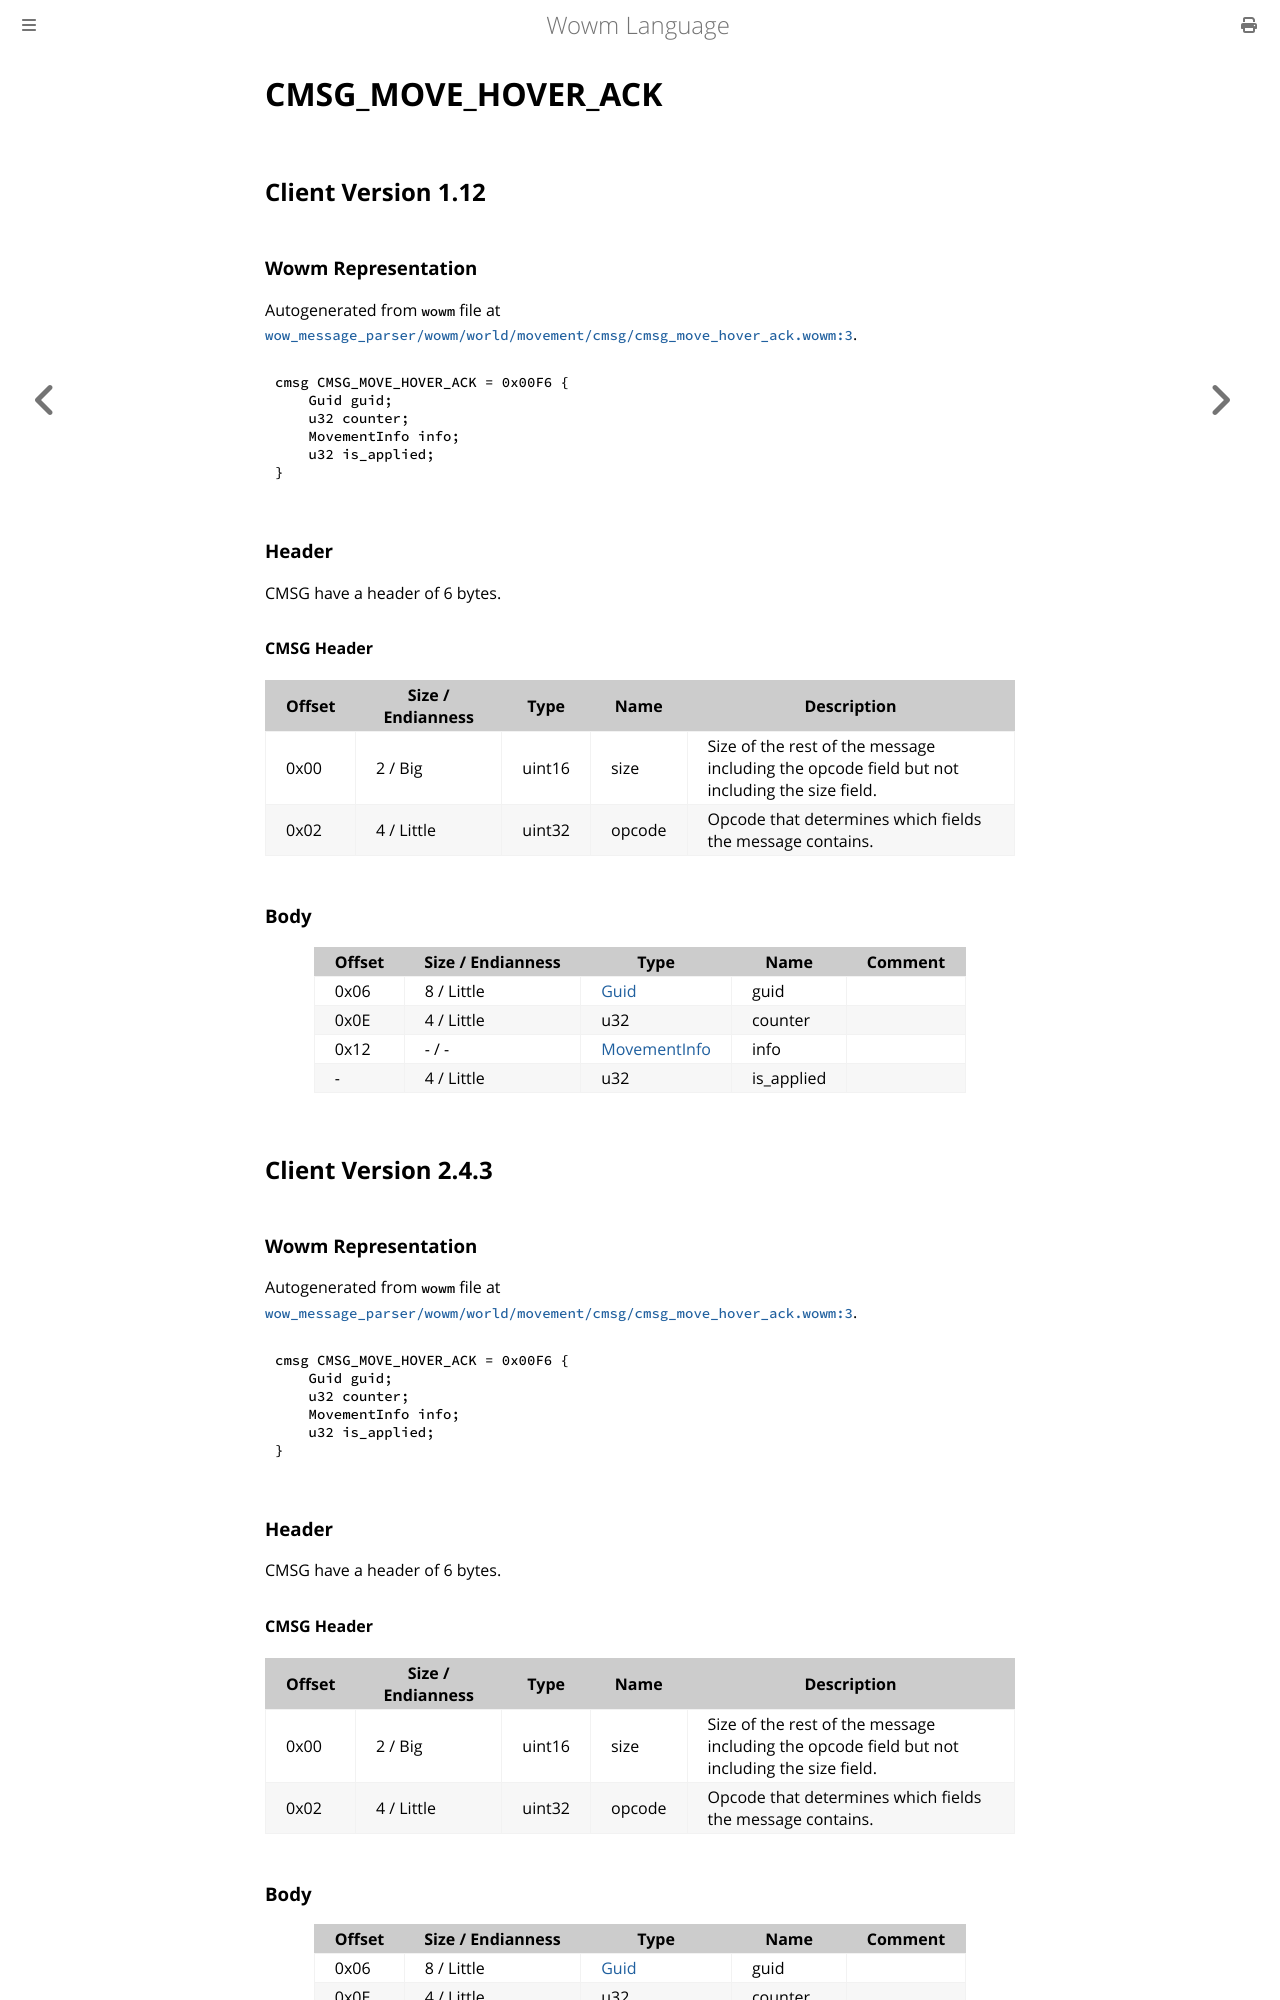

repository: gtker/wow_messages · page: docs/cmsg_move_hover_ack.html · generator: mdbook

# CMSG_MOVE_HOVER_ACK

## Client Version 1.12

### Wowm Representation

Autogenerated from `wowm` file at [`wow_message_parser/wowm/world/movement/cmsg/cmsg_move_hover_ack.wowm:3`](https://github.com/gtker/wow_messages/tree/main/wow_message_parser/wowm/world/movement/cmsg/cmsg_move_hover_ack.wowm#L3).
```rust,ignore
cmsg CMSG_MOVE_HOVER_ACK = 0x00F6 {
    Guid guid;
    u32 counter;
    MovementInfo info;
    u32 is_applied;
}
```
### Header

CMSG have a header of 6 bytes.

#### CMSG Header

| Offset | Size / Endianness | Type   | Name   | Description |
| ------ | ----------------- | ------ | ------ | ----------- |
| 0x00   | 2 / Big           | uint16 | size   | Size of the rest of the message including the opcode field but not including the size field.|
| 0x02   | 4 / Little        | uint32 | opcode | Opcode that determines which fields the message contains.|

### Body

| Offset | Size / Endianness | Type | Name | Comment |
| ------ | ----------------- | ---- | ---- | ------- |
| 0x06 | 8 / Little | [Guid](../types/packed-guid.md) | guid |  |
| 0x0E | 4 / Little | u32 | counter |  |
| 0x12 | - / - | [MovementInfo](movementinfo.md) | info |  |
| - | 4 / Little | u32 | is_applied |  |

## Client Version 2.4.3

### Wowm Representation

Autogenerated from `wowm` file at [`wow_message_parser/wowm/world/movement/cmsg/cmsg_move_hover_ack.wowm:3`](https://github.com/gtker/wow_messages/tree/main/wow_message_parser/wowm/world/movement/cmsg/cmsg_move_hover_ack.wowm#L3).
```rust,ignore
cmsg CMSG_MOVE_HOVER_ACK = 0x00F6 {
    Guid guid;
    u32 counter;
    MovementInfo info;
    u32 is_applied;
}
```
### Header

CMSG have a header of 6 bytes.

#### CMSG Header

| Offset | Size / Endianness | Type   | Name   | Description |
| ------ | ----------------- | ------ | ------ | ----------- |
| 0x00   | 2 / Big           | uint16 | size   | Size of the rest of the message including the opcode field but not including the size field.|
| 0x02   | 4 / Little        | uint32 | opcode | Opcode that determines which fields the message contains.|
